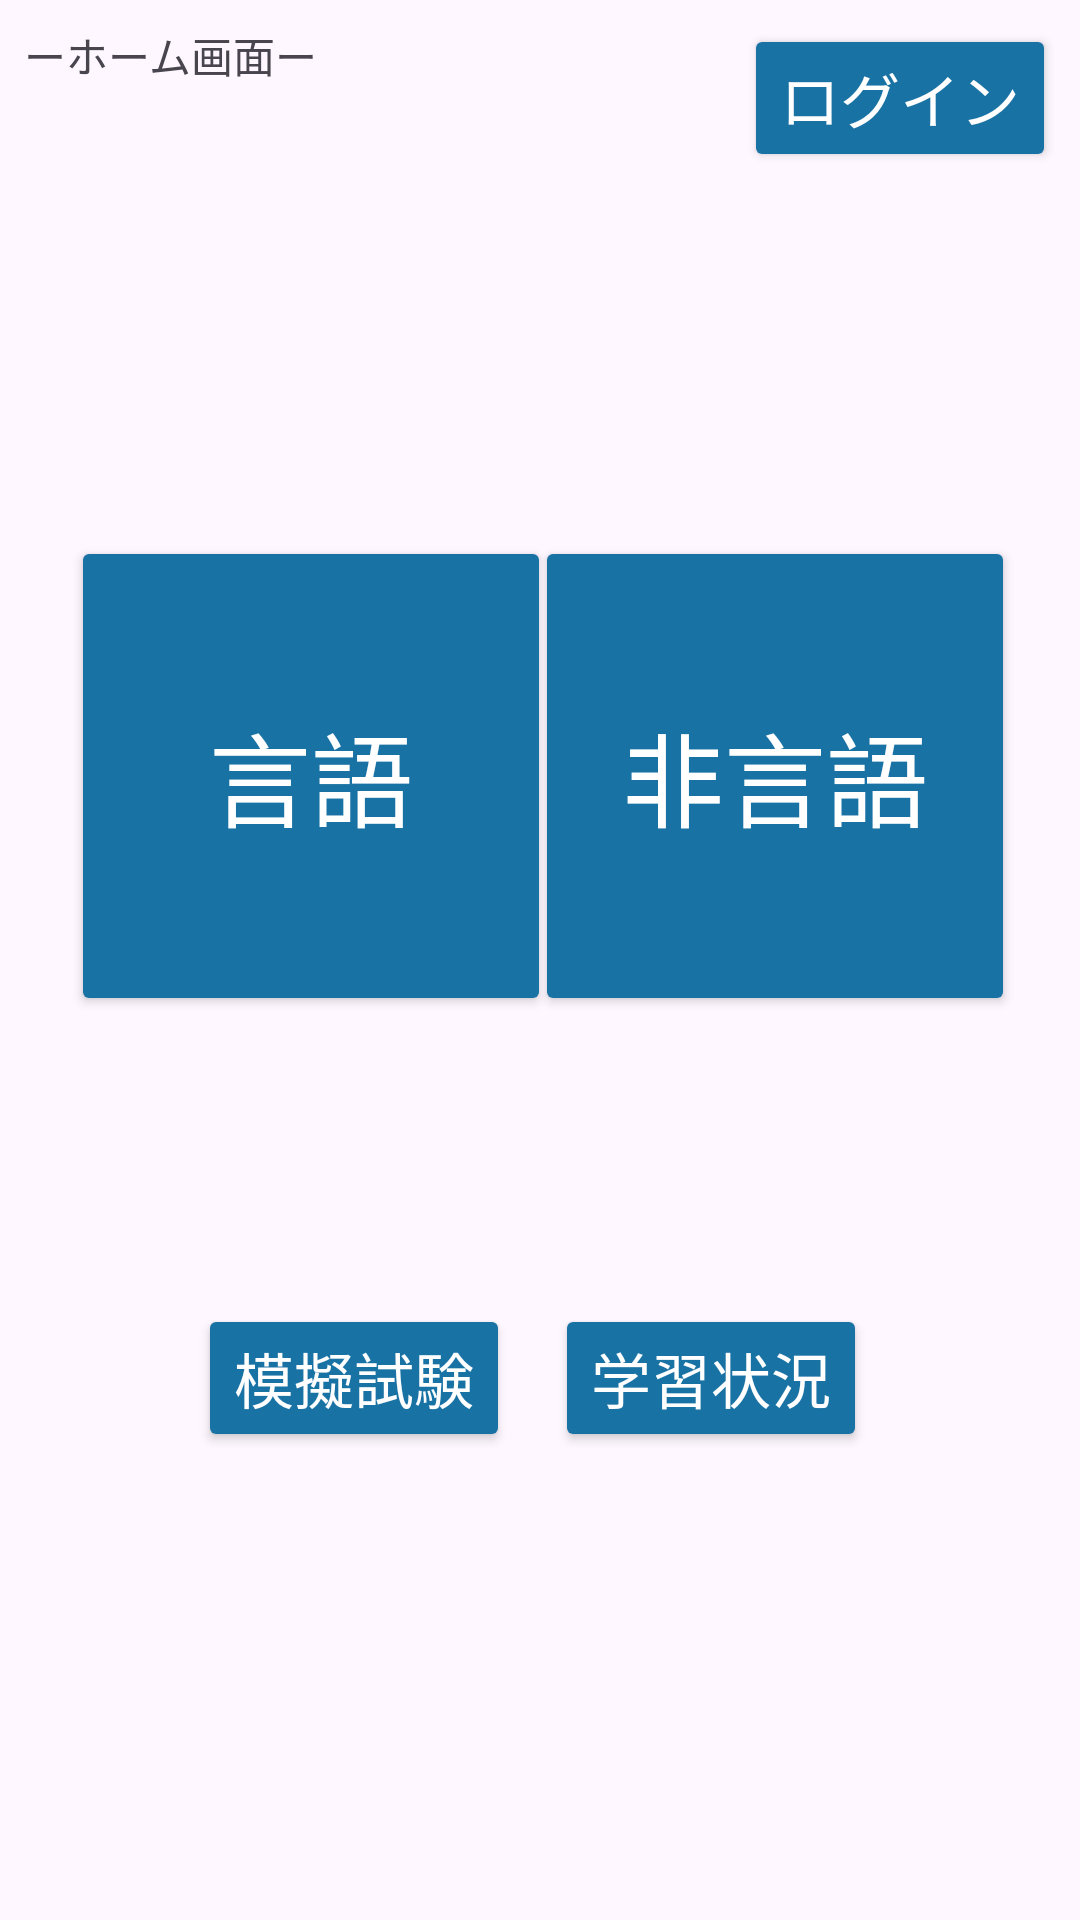

This screen was rendered from an Android layout file. Write that file and the resources it references.
<!-- AndroidManifest.xml: application theme Theme.MySPIApplication -->
<!-- res/layout/activity_main.xml -->
<?xml version="1.0" encoding="utf-8"?>
<androidx.constraintlayout.widget.ConstraintLayout xmlns:android="http://schemas.android.com/apk/res/android"
    xmlns:app="http://schemas.android.com/apk/res-auto"
    xmlns:tools="http://schemas.android.com/tools"
    android:layout_width="match_parent"
    android:layout_height="match_parent"
    tools:context=".MainActivity">

    <TextView
        android:id="@+id/tvTitle2"
        android:layout_width="0dp"
        android:layout_height="wrap_content"
        android:layout_marginStart="8dp"
        android:layout_marginTop="8dp"
        android:text="ーホーム画面ー"
        app:layout_constraintEnd_toStartOf="@+id/guideline4"
        app:layout_constraintStart_toStartOf="parent"
        app:layout_constraintTop_toTopOf="parent" />

    <Button
        android:id="@+id/btlanguage"
        android:layout_width="160dp"
        android:layout_height="160dp"
        android:layout_marginStart="35dp"
        android:layout_marginTop="150dp"
        android:layout_marginEnd="8dp"
        android:backgroundTint="@color/main_color"
        android:text="言語"
        android:textColor="@color/white"
        android:textColorLink="@color/material_dynamic_neutral70"
        android:textSize="34sp"
        app:layout_constraintEnd_toStartOf="@+id/guideline4"
        app:layout_constraintStart_toStartOf="parent"
        app:layout_constraintTop_toBottomOf="@+id/tvTitle2" />

    <Button
        android:id="@+id/btnonlanguage"
        android:layout_width="160dp"
        android:layout_height="160dp"
        android:layout_marginStart="8dp"
        android:layout_marginTop="150dp"
        android:layout_marginEnd="35dp"
        android:backgroundTint="@color/main_color"
        android:text="非言語"
        android:textColor="@color/white"
        android:textSize="34sp"
        app:layout_constraintEnd_toEndOf="parent"
        app:layout_constraintStart_toEndOf="@+id/btlanguage"
        app:layout_constraintTop_toBottomOf="@+id/tvTitle2" />

    <Button
        android:id="@+id/btmocktest"
        android:layout_width="wrap_content"
        android:layout_height="wrap_content"
        android:layout_marginStart="64dp"
        android:layout_marginEnd="8dp"
        android:layout_marginBottom="156dp"
        android:backgroundTint="@color/main_color"
        android:text="模擬試験"
        android:textColor="@color/white"
        android:textSize="20sp"
        app:layout_constraintBottom_toBottomOf="parent"
        app:layout_constraintEnd_toStartOf="@+id/guideline4"
        app:layout_constraintStart_toStartOf="parent" />

    <Button
        android:id="@+id/btresult"
        android:layout_width="wrap_content"
        android:layout_height="wrap_content"
        android:layout_marginStart="8dp"
        android:layout_marginEnd="64dp"
        android:layout_marginBottom="156dp"
        android:backgroundTint="@color/main_color"
        android:text="学習状況"
        android:textColor="@color/white"
        android:textSize="20sp"
        app:layout_constraintBottom_toBottomOf="parent"
        app:layout_constraintEnd_toEndOf="parent"
        app:layout_constraintStart_toEndOf="@+id/btmocktest" />

    <androidx.constraintlayout.widget.Guideline
        android:id="@+id/guideline4"
        android:layout_width="wrap_content"
        android:layout_height="wrap_content"
        android:orientation="vertical"
        app:layout_constraintGuide_percent="0.5" />

    <Button
        android:id="@+id/btlogin"
        android:layout_width="wrap_content"
        android:layout_height="wrap_content"
        android:layout_marginTop="8dp"
        android:layout_marginEnd="8dp"
        android:textColor="@color/white"
        android:backgroundTint="@color/main_color"
        android:text="ログイン"
        android:textSize="20sp"
        app:layout_constraintEnd_toEndOf="parent"
        app:layout_constraintTop_toTopOf="parent" />

</androidx.constraintlayout.widget.ConstraintLayout>
<!-- resources referenced by this layout -->
<resources>
  <color name="main_color">#1972a4</color>
  <color name="white">#FFFFFFFF</color>
  <style name="Theme.MySPIApplication" parent="Base.Theme.MySPIApplication" />
  <style name="Base.Theme.MySPIApplication" parent="Theme.Material3.DayNight">
          
          
      </style>
</resources>
